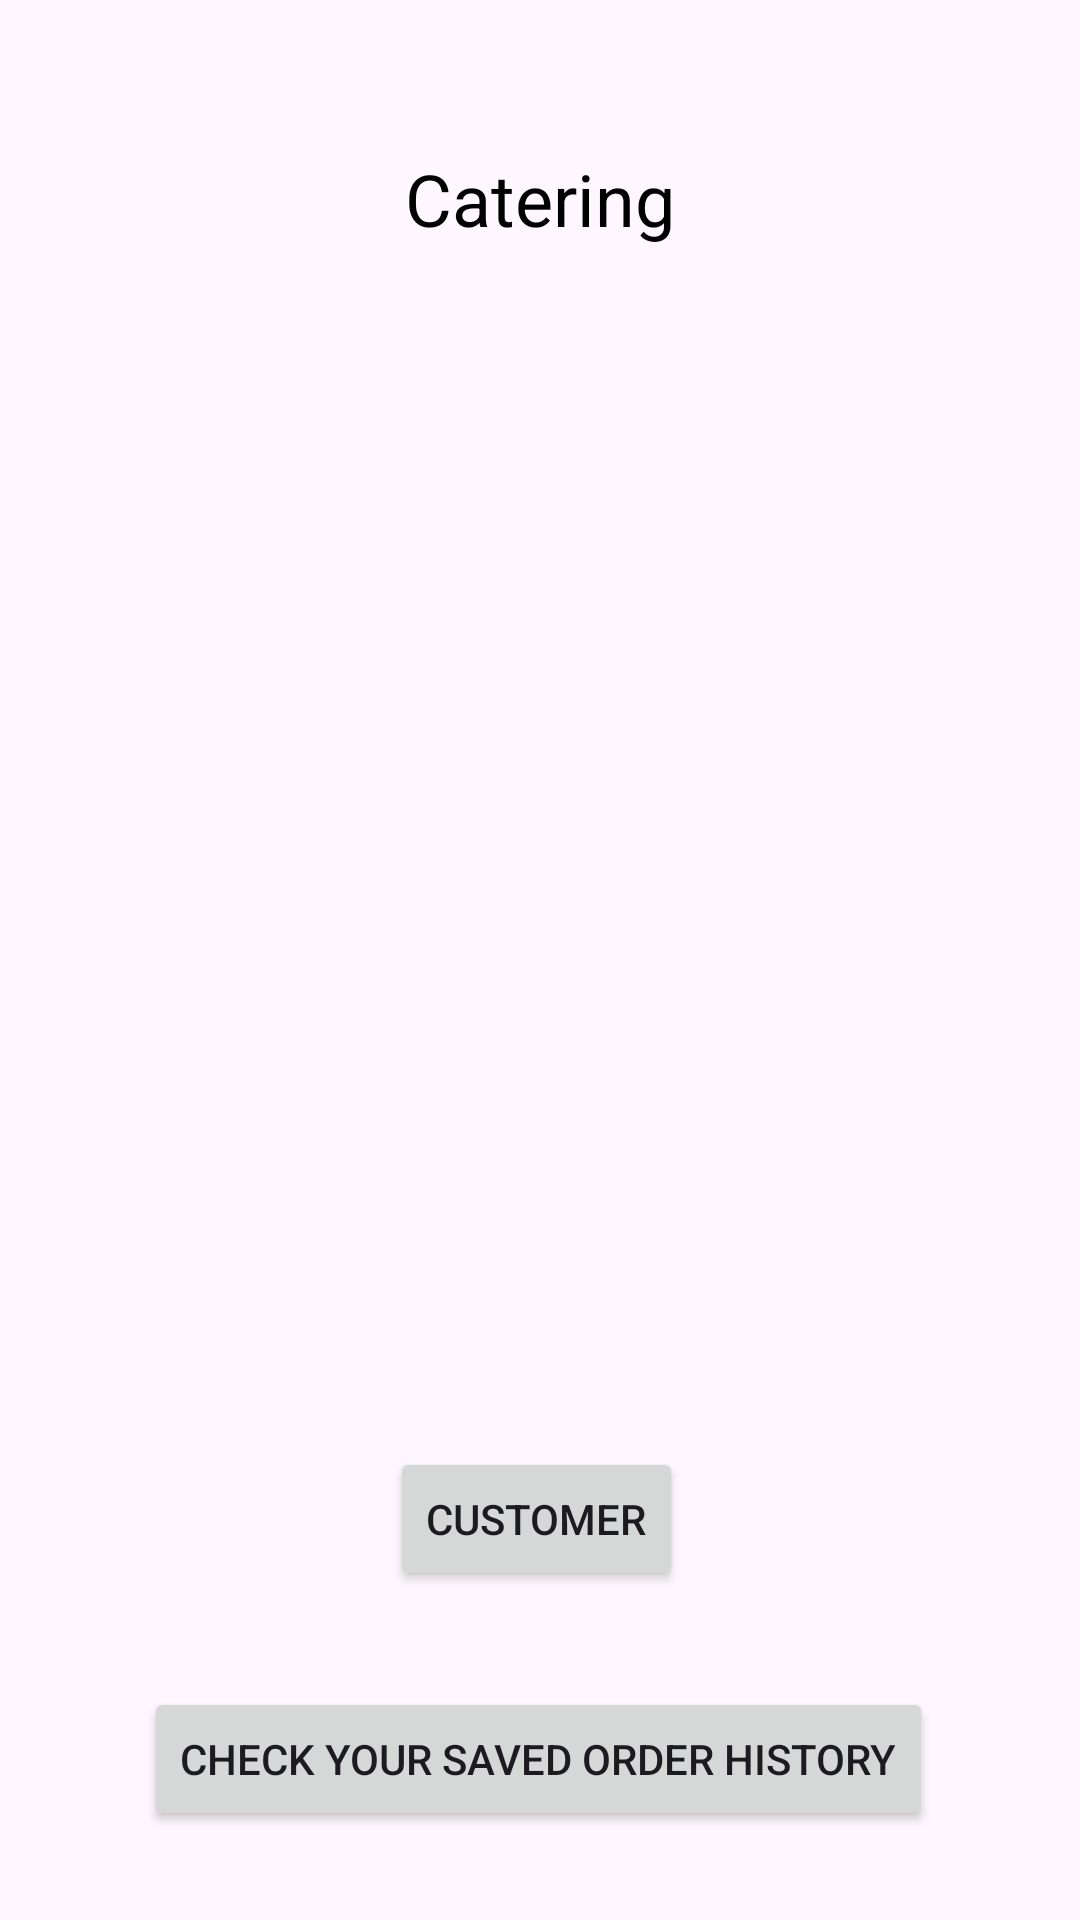

Write the Android layout XML for this screen, with the resource values it uses.
<!-- AndroidManifest.xml: activity theme Theme.VulnerableApp -->
<!-- res/layout/activity_main.xml -->
<?xml version="1.0" encoding="utf-8"?>
<androidx.constraintlayout.widget.ConstraintLayout xmlns:android="http://schemas.android.com/apk/res/android"
    xmlns:app="http://schemas.android.com/apk/res-auto"
    xmlns:tools="http://schemas.android.com/tools"
    android:id="@+id/constraintLayout"
    android:layout_width="match_parent"
    android:layout_height="match_parent"
    tools:context=".MainActivity">

    
    <TextView
        android:id="@+id/labelTextView"
        android:layout_width="wrap_content"
        android:layout_height="wrap_content"
        android:text="Catering"
        android:textSize="24sp"
        android:textColor="@android:color/black"
        android:layout_marginTop="50dp"
        app:layout_constraintTop_toTopOf="parent"
        app:layout_constraintStart_toStartOf="parent"
        app:layout_constraintEnd_toEndOf="parent"
        app:layout_constraintBottom_toTopOf="@id/CustomerLoginButton"/>

    <Button
        android:id="@+id/CustomerLoginButton"
        android:layout_width="wrap_content"
        android:layout_height="wrap_content"
        android:layout_marginTop="400dp"
        android:text="Customer"
        app:layout_constraintEnd_toEndOf="parent"
        app:layout_constraintHorizontal_bias="0.495"
        app:layout_constraintStart_toStartOf="parent"
        app:layout_constraintTop_toBottomOf="@id/labelTextView" />

    <Button
        android:id="@+id/LocalOrderHistoryButton"
        android:layout_width="wrap_content"
        android:layout_height="wrap_content"
        android:layout_marginTop="32dp"
        android:text="Check your saved order history"
        app:layout_constraintEnd_toEndOf="parent"
        app:layout_constraintHorizontal_bias="0.495"
        app:layout_constraintStart_toStartOf="parent"
        app:layout_constraintTop_toBottomOf="@id/CustomerLoginButton" />

</androidx.constraintlayout.widget.ConstraintLayout>
<!-- resources referenced by this layout -->
<resources>
  <style name="Theme.VulnerableApp" parent="Base.Theme.VulnerableApp" />
  <style name="Base.Theme.VulnerableApp" parent="Theme.Material3.DayNight.NoActionBar">
          
          
      </style>
</resources>
